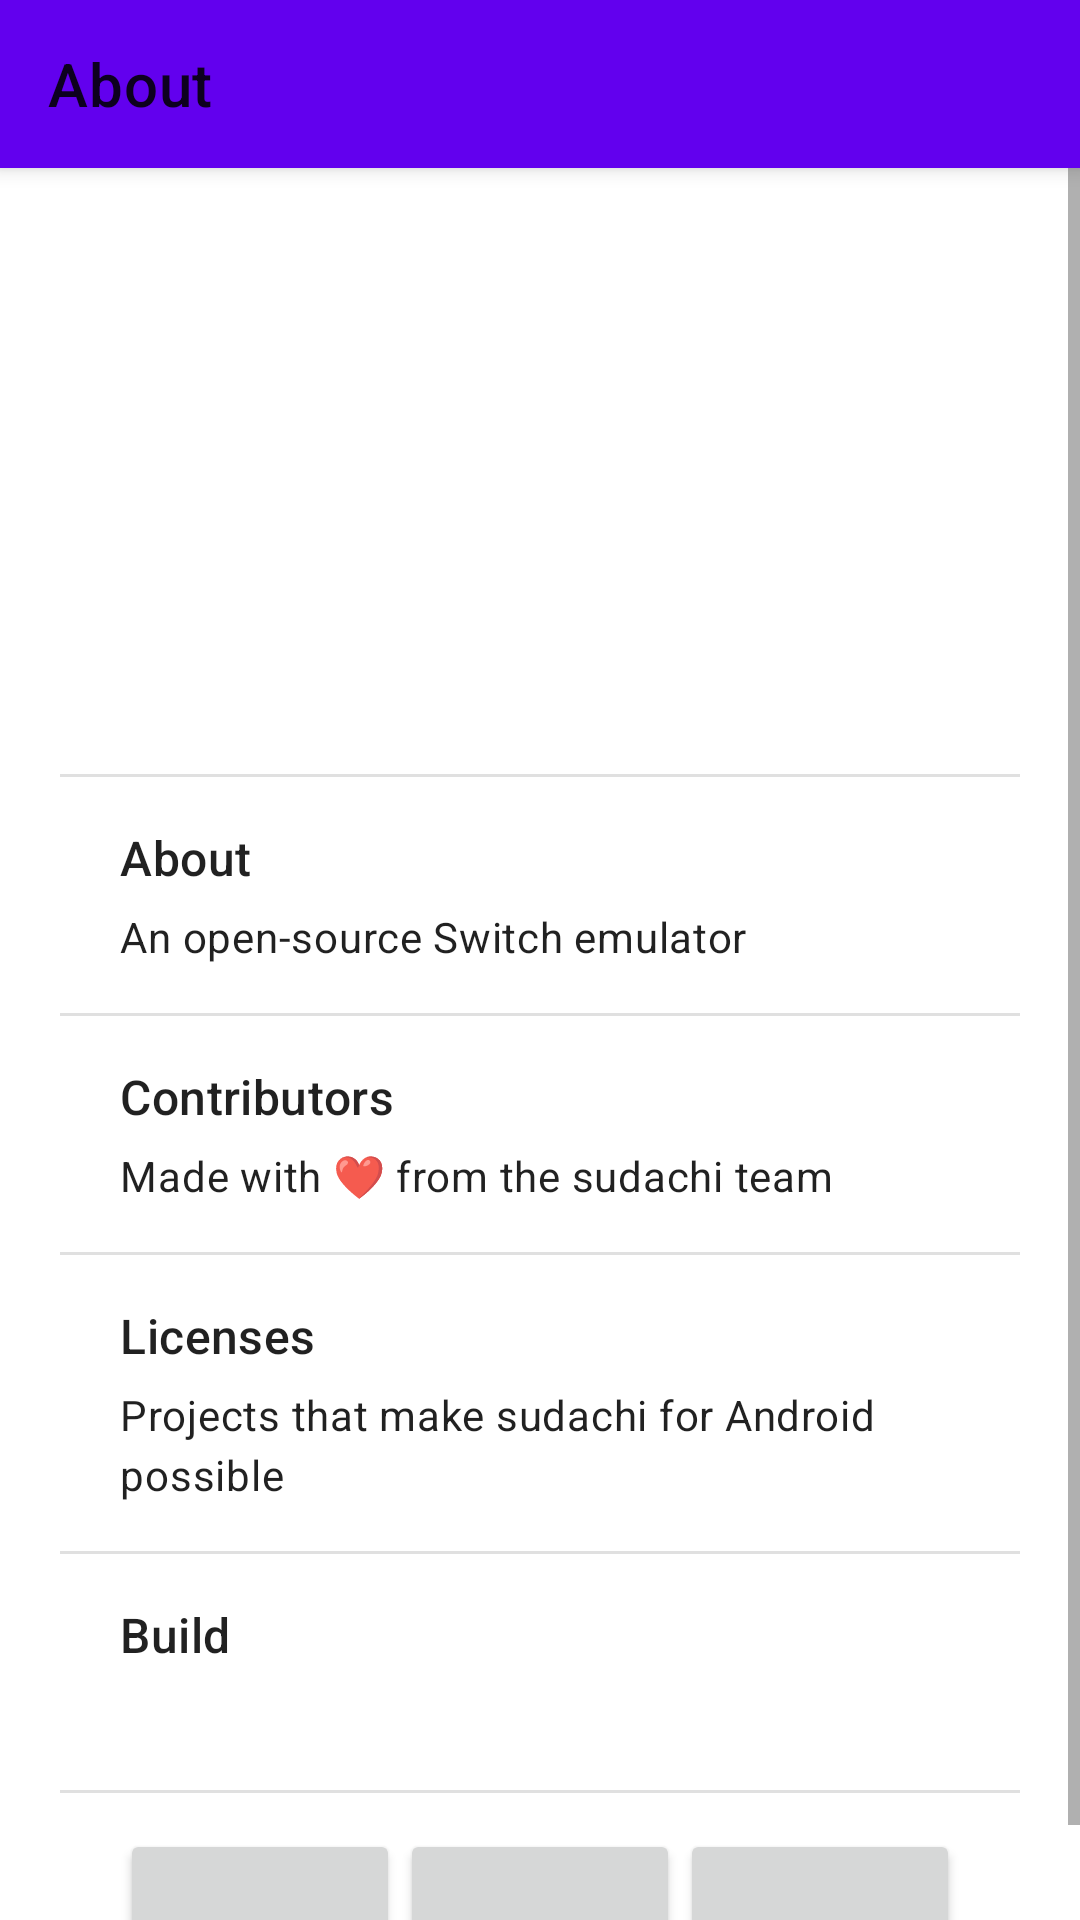

This screen was rendered from an Android layout file. Write that file and the resources it references.
<!-- AndroidManifest.xml: fallback theme Theme.MaterialComponents.DayNight.NoActionBar -->
<!-- res/layout/fragment_about.xml -->
<?xml version="1.0" encoding="utf-8"?>
<androidx.coordinatorlayout.widget.CoordinatorLayout xmlns:android="http://schemas.android.com/apk/res/android"
    xmlns:app="http://schemas.android.com/apk/res-auto"
    xmlns:tools="http://schemas.android.com/tools"
    android:id="@+id/coordinator_about"
    android:layout_width="match_parent"
    android:layout_height="match_parent"
    android:background="?attr/colorSurface">

    <com.google.android.material.appbar.AppBarLayout
        android:id="@+id/appbar_about"
        android:layout_width="match_parent"
        android:layout_height="wrap_content"
        android:fitsSystemWindows="true"
        android:touchscreenBlocksFocus="false">

        <com.google.android.material.appbar.MaterialToolbar
            android:id="@+id/toolbar_about"
            android:layout_width="match_parent"
            android:layout_height="?attr/actionBarSize"
            android:touchscreenBlocksFocus="false"
            app:title="@string/about"
            app:navigationIcon="@drawable/ic_back" />

    </com.google.android.material.appbar.AppBarLayout>

    <androidx.core.widget.NestedScrollView
        android:id="@+id/scroll_about"
        android:layout_width="match_parent"
        android:layout_height="match_parent"
        android:scrollbars="vertical"
        android:fadeScrollbars="false"
        android:defaultFocusHighlightEnabled="false"
        app:layout_behavior="@string/appbar_scrolling_view_behavior">

        <LinearLayout
            android:id="@+id/content_about"
            android:layout_width="match_parent"
            android:layout_height="match_parent"
            android:orientation="vertical">

            <ImageView
                android:id="@+id/image_logo"
                android:layout_width="150dp"
                android:layout_height="150dp"
                android:layout_marginTop="24dp"
                android:layout_marginBottom="28dp"
                android:layout_gravity="center_horizontal"
                android:src="@drawable/ic_sudachi_title" />

            <com.google.android.material.divider.MaterialDivider
                android:layout_width="match_parent"
                android:layout_height="wrap_content"
                android:layout_marginHorizontal="20dp" />

            <LinearLayout
                android:layout_width="match_parent"
                android:layout_height="wrap_content"
                android:paddingVertical="16dp"
                android:paddingHorizontal="16dp"
                android:orientation="vertical">

                <com.google.android.material.textview.MaterialTextView
                    style="@style/TextAppearance.Material3.TitleMedium"
                    android:layout_width="match_parent"
                    android:layout_height="wrap_content"
                    android:layout_marginHorizontal="24dp"
                    android:textAlignment="viewStart"
                    android:text="@string/about" />

                <com.google.android.material.textview.MaterialTextView
                    style="@style/TextAppearance.Material3.BodyMedium"
                    android:layout_width="match_parent"
                    android:layout_height="wrap_content"
                    android:layout_marginHorizontal="24dp"
                    android:layout_marginTop="6dp"
                    android:textAlignment="viewStart"
                    android:text="@string/about_app_description" />

            </LinearLayout>

            <com.google.android.material.divider.MaterialDivider
                android:layout_width="match_parent"
                android:layout_height="wrap_content"
                android:layout_marginHorizontal="20dp" />

            <LinearLayout
                android:id="@+id/button_contributors"
                android:layout_width="match_parent"
                android:layout_height="wrap_content"
                android:paddingVertical="16dp"
                android:paddingHorizontal="16dp"
                android:background="?attr/selectableItemBackground"
                android:orientation="vertical">

                <com.google.android.material.textview.MaterialTextView
                    style="@style/TextAppearance.Material3.TitleMedium"
                    android:layout_width="match_parent"
                    android:layout_height="wrap_content"
                    android:layout_marginHorizontal="24dp"
                    android:textAlignment="viewStart"
                    android:text="@string/contributors" />

                <com.google.android.material.textview.MaterialTextView
                    style="@style/TextAppearance.Material3.BodyMedium"
                    android:layout_width="match_parent"
                    android:layout_height="wrap_content"
                    android:layout_marginHorizontal="24dp"
                    android:layout_marginTop="6dp"
                    android:textAlignment="viewStart"
                    android:text="@string/contributors_description" />

            </LinearLayout>

            <com.google.android.material.divider.MaterialDivider
                android:layout_width="match_parent"
                android:layout_height="wrap_content"
                android:layout_marginHorizontal="20dp" />

            <LinearLayout
                android:id="@+id/button_licenses"
                android:layout_width="match_parent"
                android:layout_height="wrap_content"
                android:paddingVertical="16dp"
                android:paddingHorizontal="16dp"
                android:background="?attr/selectableItemBackground"
                android:orientation="vertical">

                <com.google.android.material.textview.MaterialTextView
                    style="@style/TextAppearance.Material3.TitleMedium"
                    android:layout_width="match_parent"
                    android:layout_height="wrap_content"
                    android:layout_marginHorizontal="24dp"
                    android:textAlignment="viewStart"
                    android:text="@string/licenses" />

                <com.google.android.material.textview.MaterialTextView
                    style="@style/TextAppearance.Material3.BodyMedium"
                    android:layout_width="match_parent"
                    android:layout_height="wrap_content"
                    android:layout_marginHorizontal="24dp"
                    android:layout_marginTop="6dp"
                    android:textAlignment="viewStart"
                    android:text="@string/licenses_description" />

            </LinearLayout>

            <com.google.android.material.divider.MaterialDivider
                android:layout_width="match_parent"
                android:layout_height="wrap_content"
                android:layout_marginHorizontal="20dp" />

            <LinearLayout
                android:id="@+id/button_version_name"
                android:layout_width="match_parent"
                android:layout_height="wrap_content"
                android:paddingVertical="16dp"
                android:paddingHorizontal="16dp"
                android:background="?attr/selectableItemBackground"
                android:orientation="vertical">

                <com.google.android.material.textview.MaterialTextView
                    style="@style/TextAppearance.Material3.TitleMedium"
                    android:layout_width="match_parent"
                    android:layout_height="wrap_content"
                    android:layout_marginHorizontal="24dp"
                    android:textAlignment="viewStart"
                    android:text="@string/build" />

                <com.google.android.material.textview.MaterialTextView
                    android:id="@+id/text_version_name"
                    style="@style/TextAppearance.Material3.BodyMedium"
                    android:layout_width="match_parent"
                    android:layout_height="wrap_content"
                    android:layout_marginHorizontal="24dp"
                    android:layout_marginTop="6dp"
                    android:textAlignment="viewStart"
                    tools:text="abc123" />

            </LinearLayout>

            <com.google.android.material.divider.MaterialDivider
                android:layout_width="match_parent"
                android:layout_height="wrap_content"
                android:layout_marginHorizontal="20dp" />

            <LinearLayout
                android:layout_width="match_parent"
                android:layout_height="wrap_content"
                android:orientation="horizontal"
                android:gravity="center_horizontal"
                android:layout_marginTop="12dp"
                android:layout_marginBottom="16dp"
                android:layout_marginHorizontal="40dp">

                <Button
                    style="?attr/materialIconButtonStyle"
                    android:id="@+id/button_discord"
                    android:layout_width="0dp"
                    android:layout_height="wrap_content"
                    android:layout_weight="1"
                    app:icon="@drawable/ic_discord"
                    app:iconTint="?attr/colorOnSurface"
                    app:iconSize="24dp"
                    app:iconGravity="textEnd" />

                <Button
                    style="?attr/materialIconButtonStyle"
                    android:id="@+id/button_website"
                    android:layout_width="0dp"
                    android:layout_height="wrap_content"
                    android:layout_weight="1"
                    app:icon="@drawable/ic_website"
                    app:iconTint="?attr/colorOnSurface"
                    app:iconSize="24dp"
                    app:iconGravity="textEnd" />

                <Button
                    android:id="@+id/button_github"
                    style="?attr/materialIconButtonStyle"
                    android:layout_width="0dp"
                    android:layout_height="wrap_content"
                    android:layout_weight="1"
                    app:icon="@drawable/ic_github"
                    app:iconTint="?attr/colorOnSurface"
                    app:iconSize="24dp"
                    app:iconGravity="textEnd" />

            </LinearLayout>

        </LinearLayout>

    </androidx.core.widget.NestedScrollView>

</androidx.coordinatorlayout.widget.CoordinatorLayout>
<!-- resources referenced by this layout -->
<resources>
  <string name="about">About</string>
  <string name="about_app_description">An open-source Switch emulator</string>
  <string name="build">Build</string>
  <string name="contributors">Contributors</string>
  <string name="contributors_description">Made with \u2764 from the sudachi team</string>
  <string name="licenses">Licenses</string>
  <string name="licenses_description">Projects that make sudachi for Android possible</string>
</resources>
